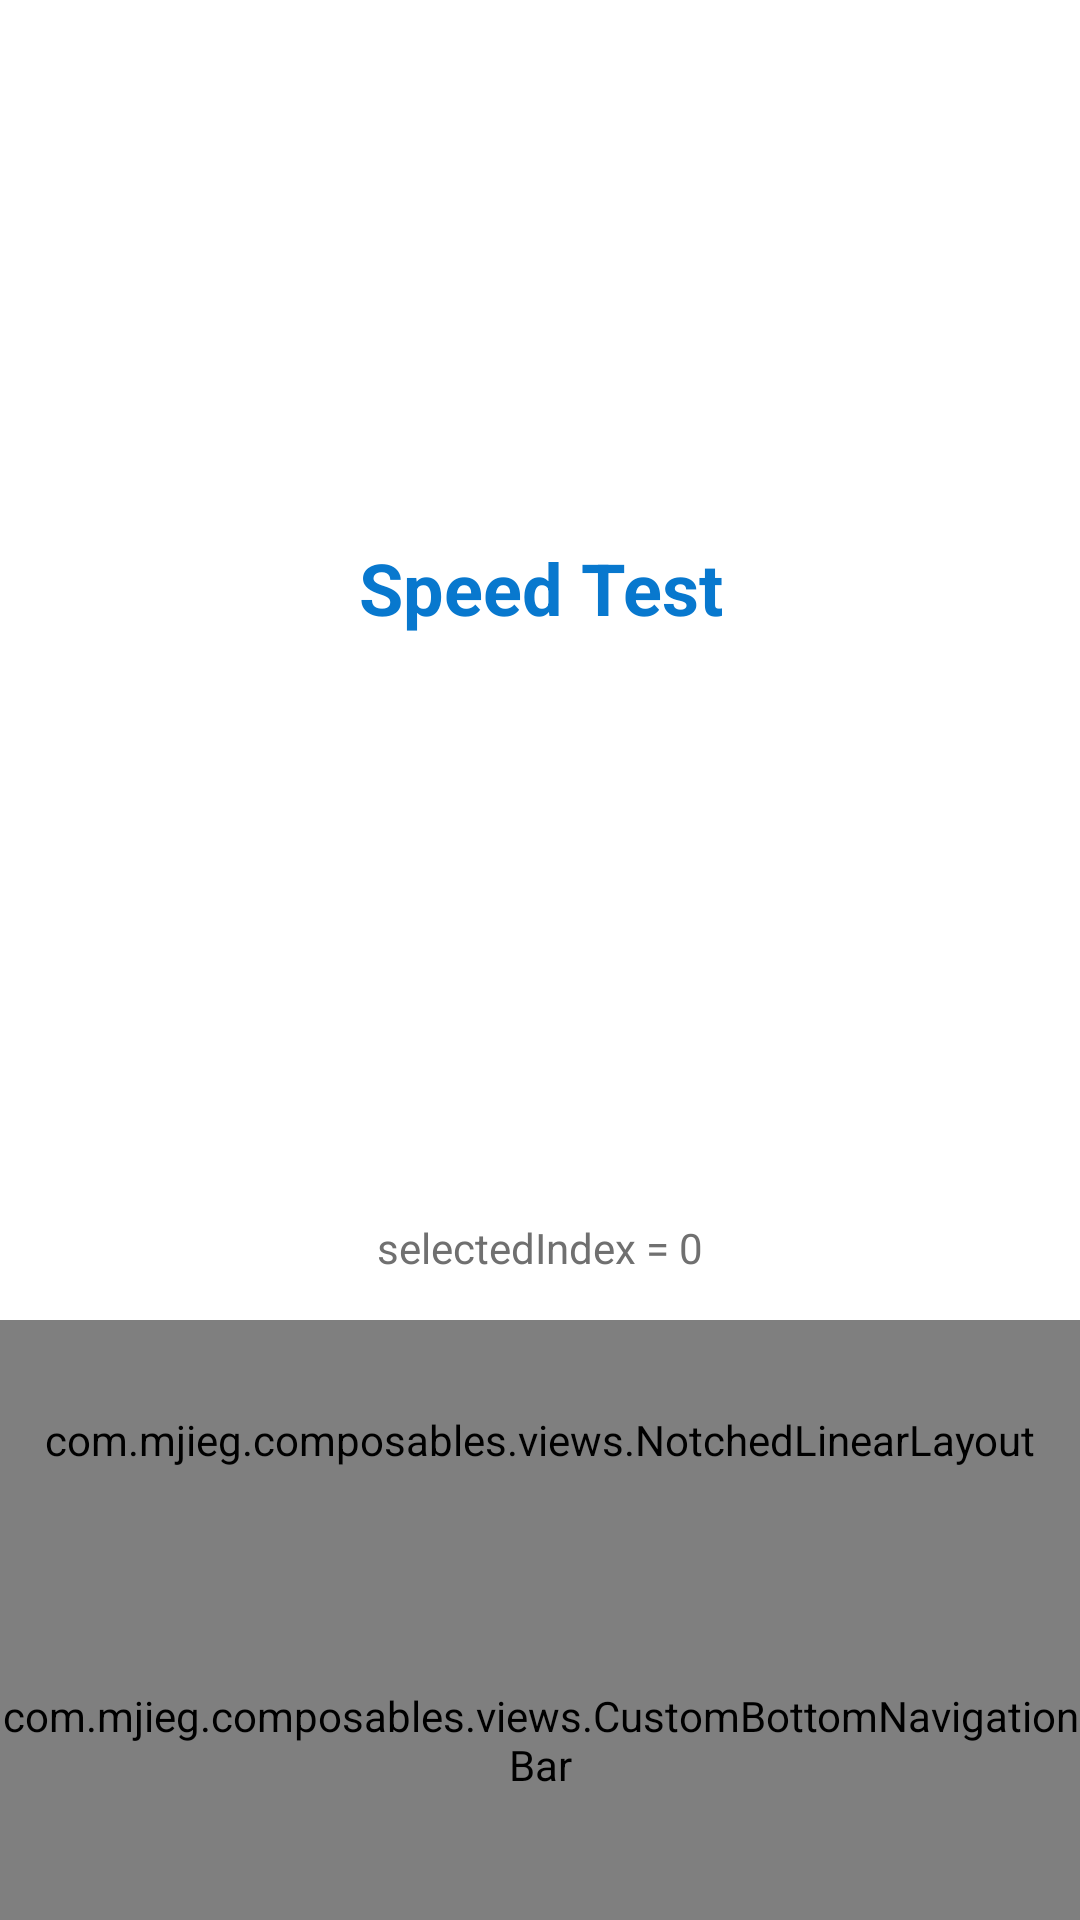

Produce the Android XML layout that renders to this screen, including the resource entries it uses.
<!-- AndroidManifest.xml: application theme Theme.Composables -->
<!-- res/layout/activity_custom_bottom_navigation_bar.xml -->
<?xml version="1.0" encoding="utf-8"?>
<LinearLayout xmlns:android="http://schemas.android.com/apk/res/android"
    xmlns:app="http://schemas.android.com/apk/res-auto"
    android:id="@+id/container"
    android:layout_width="match_parent"
    android:layout_height="match_parent"
    android:background="@android:color/white"
    android:orientation="vertical">

    <TextView
        android:id="@+id/customBottomNavigationTitle"
        android:layout_width="match_parent"
        android:layout_height="0dp"
        android:layout_weight="1"
        android:gravity="center"
        android:text="Speed Test"
        android:textColor="#0878CE"
        android:textSize="24sp"
        android:textStyle="bold" />

    <TextView
        android:id="@+id/customBottomNavigationEvent"
        android:layout_width="match_parent"
        android:layout_height="48dp"
        android:gravity="center"
        android:text="selectedIndex = 0"
        android:textColor="#707070"
        android:textSize="14sp" />

    <com.mjieg.composables.views.NotchedLinearLayout
        android:layout_width="match_parent"
        android:layout_height="80dp"
        android:orientation="horizontal"
        app:notchRadius="40dp">

        <TextView
            android:id="@+id/tv1"
            android:layout_width="0dp"
            android:layout_height="match_parent"
            android:layout_weight="1"
            android:background="#FFDADA"
            android:foreground="?android:attr/selectableItemBackground" />

        <TextView
            android:id="@+id/tv2"
            android:layout_width="0dp"
            android:layout_height="match_parent"
            android:layout_weight="1"
            android:background="#E1F6C4"
            android:foreground="?android:attr/selectableItemBackground" />

    </com.mjieg.composables.views.NotchedLinearLayout>

    <com.mjieg.composables.views.CustomBottomNavigationBar
        android:id="@+id/customBottomNavigationBar"
        android:layout_width="match_parent"
        android:layout_height="120dp" />

</LinearLayout>
<!-- resources referenced by this layout -->
<resources>
  <style name="Theme.Composables" parent="android:Theme.Material.Light.NoActionBar" />
</resources>
